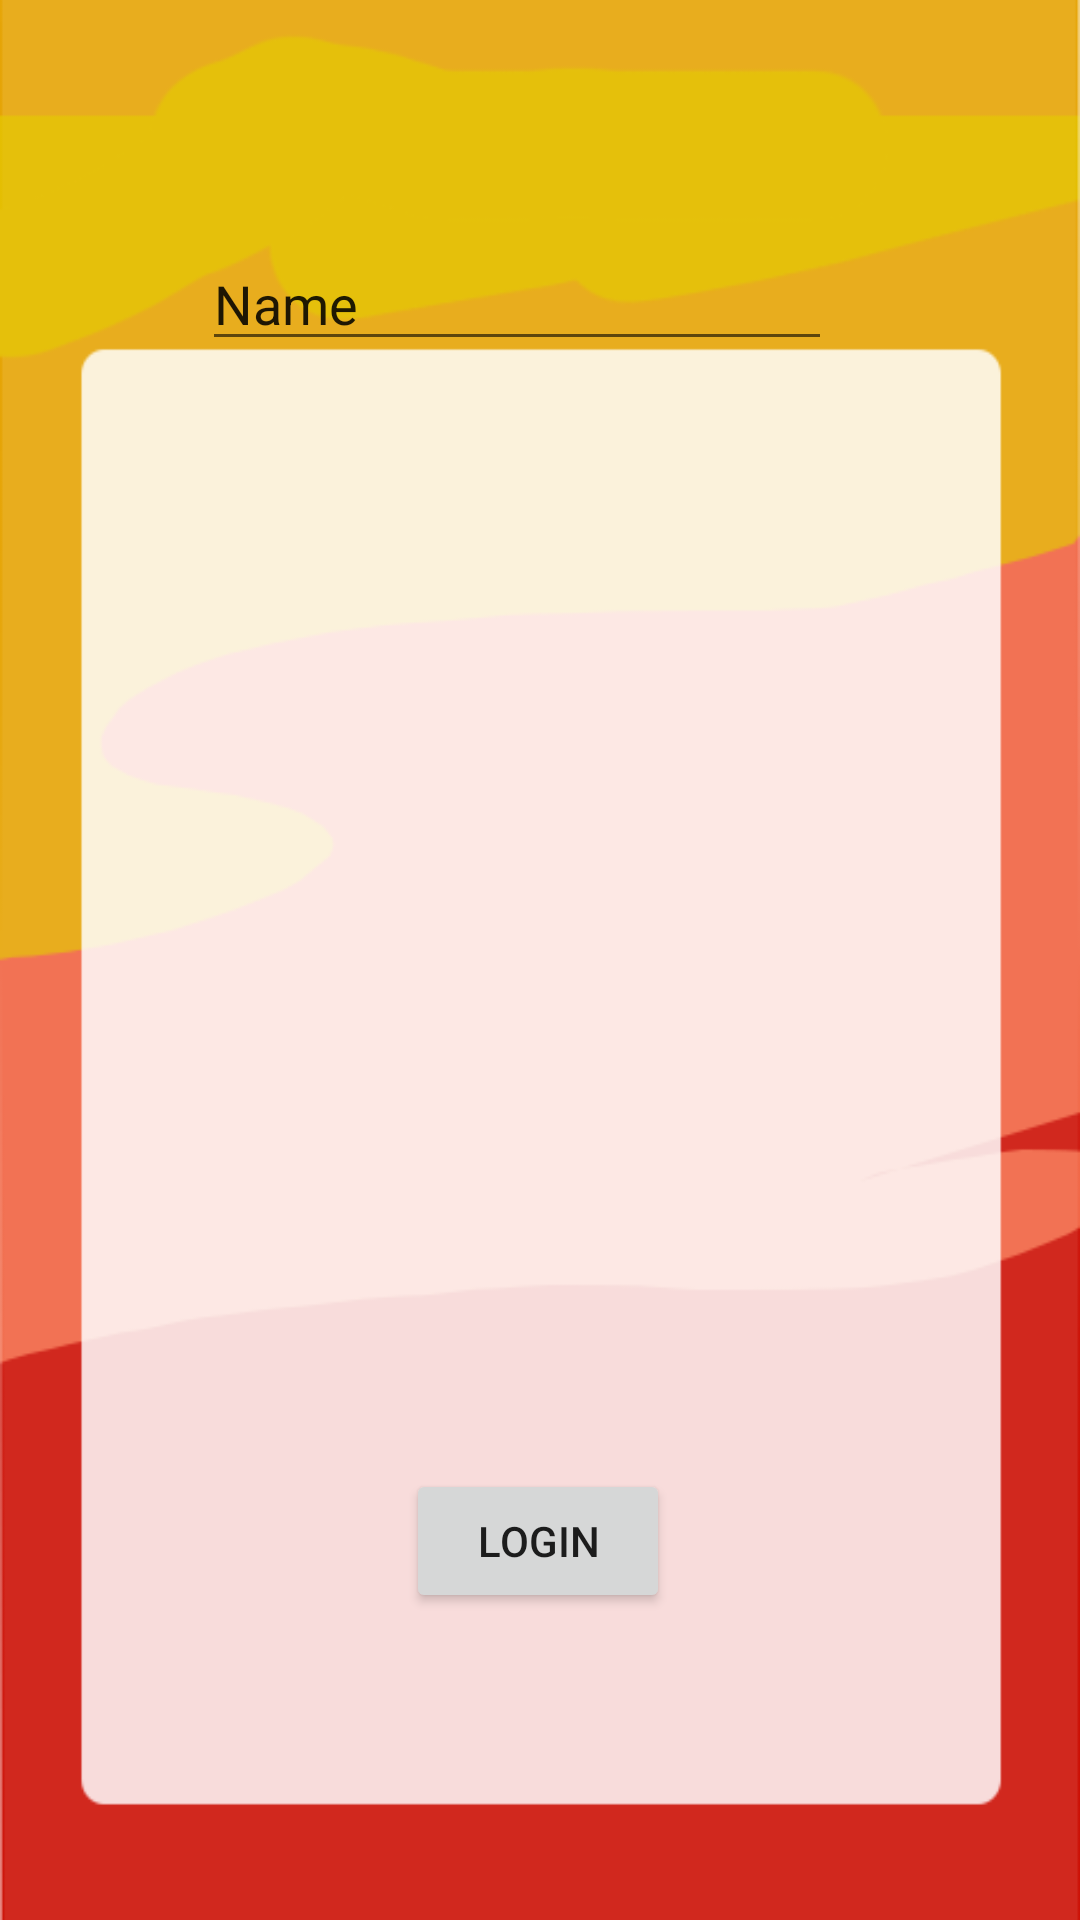

The Android layout XML behind this screen, and the referenced resources:
<!-- AndroidManifest.xml: application theme Theme.CapstoneBusTap -->
<!-- res/layout/activity_loginactivity.xml -->
<?xml version="1.0" encoding="utf-8"?>
<androidx.constraintlayout.widget.ConstraintLayout xmlns:android="http://schemas.android.com/apk/res/android"
    xmlns:app="http://schemas.android.com/apk/res-auto"
    xmlns:tools="http://schemas.android.com/tools"
    android:layout_width="match_parent"
    android:layout_height="match_parent"
    tools:context=".LoginActivity">


    <Button
        android:id="@+id/LoginButton"
        android:layout_width="wrap_content"
        android:layout_height="wrap_content"
        android:text="Login"
        app:layout_constraintBottom_toBottomOf="parent"
        app:layout_constraintEnd_toEndOf="parent"
        app:layout_constraintHorizontal_bias="0.498"
        app:layout_constraintStart_toStartOf="parent"
        app:layout_constraintTop_toTopOf="@+id/imageView28"
        app:layout_constraintVertical_bias="0.827" />

    <ImageView
        android:id="@+id/imageView28"
        android:layout_width="wrap_content"
        android:layout_height="wrap_content"
        android:background="@drawable/loginbg"
        app:layout_constraintBottom_toBottomOf="parent"
        app:layout_constraintEnd_toEndOf="parent"
        app:layout_constraintHorizontal_bias="0.0"
        app:layout_constraintStart_toStartOf="parent"
        app:layout_constraintTop_toTopOf="parent"
        app:layout_constraintVertical_bias="1.0"/>

    <EditText
        android:id="@+id/editTextTextPersonName"
        android:layout_width="wrap_content"
        android:layout_height="wrap_content"
        android:ems="10"
        android:inputType="textPersonName"
        android:text="Name"
        app:layout_constraintBottom_toBottomOf="parent"
        app:layout_constraintEnd_toEndOf="parent"
        app:layout_constraintHorizontal_bias="0.449"
        app:layout_constraintStart_toStartOf="@+id/imageView28"
        app:layout_constraintTop_toTopOf="@+id/imageView28"
        app:layout_constraintVertical_bias="0.132" />


</androidx.constraintlayout.widget.ConstraintLayout>
<!-- resources referenced by this layout -->
<resources>
  <!-- drawable loginbg: png bitmap (drawable, 12144 bytes) -->
  <style name="Theme.CapstoneBusTap" parent="Theme.MaterialComponents.DayNight.NoActionBar">
          
          <item name="colorPrimary">@color/purple_500</item>
          <item name="colorPrimaryVariant">@color/purple_700</item>
          <item name="colorOnPrimary">@color/white</item>
          
          <item name="colorSecondary">@color/teal_200</item>
          <item name="colorSecondaryVariant">@color/teal_700</item>
          <item name="colorOnSecondary">@color/black</item>
          
          <item name="android:statusBarColor" tools:targetApi="l">?attr/colorPrimaryVariant</item>
          
      </style>
  <!-- not gathered from this repository: default colours our renderer supplied (Android Studio template values) -->
  <color name="purple_500">#FF6200EE</color>
  <color name="purple_700">#FF3700B3</color>
  <color name="teal_200">#FF03DAC5</color>
  <color name="teal_700">#FF018786</color>
  <color name="black">#FF000000</color>
  <color name="white">#FFFFFFFF</color>
</resources>
